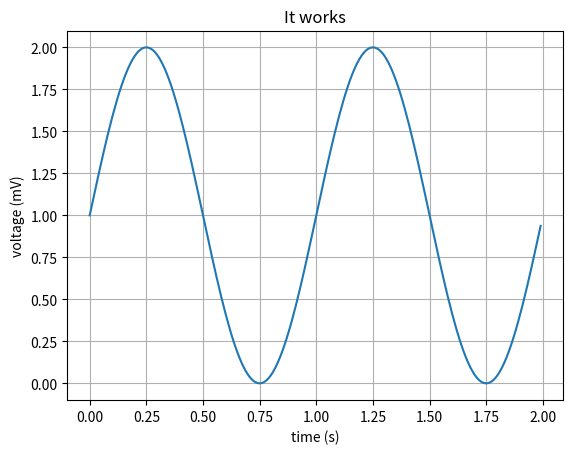

Write Python code to recreate this figure.
import matplotlib as mlib
import matplotlib.pyplot as plt
import numpy as np

t = np.arange(0.0, 2.0, 0.01)
s = 1 + np.sin(2 * np.pi * t)

fig, ax = plt.subplots()
ax.plot(t, s)

ax.set(xlabel='time (s)', ylabel='voltage (mV)',
       title='It works')
ax.grid()

fig.savefig("test.png")